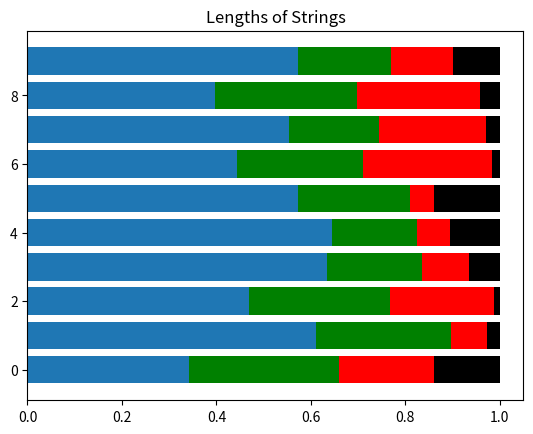

Write Python code to recreate this figure.
# -*- coding: utf-8 -*-
"""
Created on Tue Aug 11 11:12:13 2020

[redacted]
"""

import numpy as np
import matplotlib.pyplot as plt
alpha = [10, 5, 3, 1] # k=4, 4 topics 
s = np.random.dirichlet(alpha, size = 10).transpose()

plt.barh(range(10), s[0])
plt.barh(range(10), s[1], left=s[0], color='g')
plt.barh(range(10), s[2], left=s[0]+s[1], color='r')
plt.barh(range(10), s[3], left=s[0]+s[1]+s[2], color='k')
plt.title("Lengths of Strings")

num = 10
z = np.random.multinomial(num, s[:,0], size = 1) # we throw a dice 10 times

